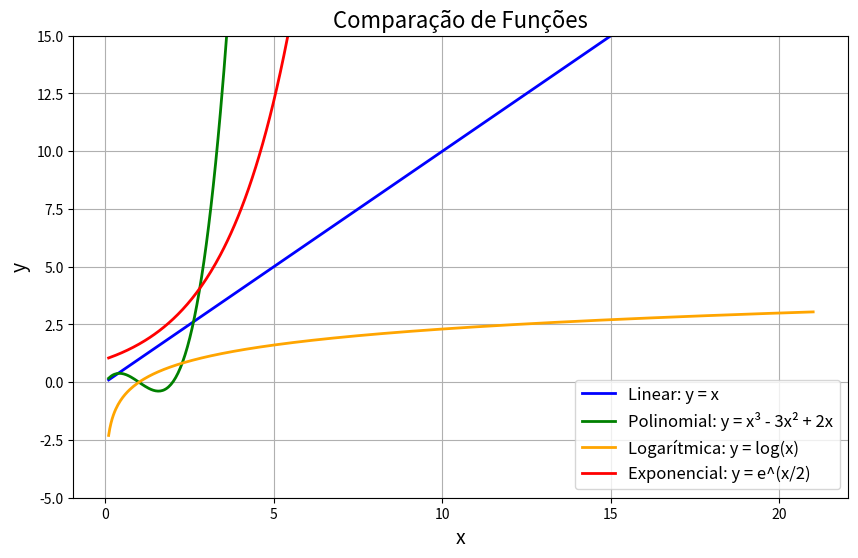

Write Python code to recreate this figure.
import numpy as np
import matplotlib.pyplot as plt

# Valores de x
#linspace serve para criar um conjunto de numeros para trabalhar

x = np.linspace(0.1, 21, 600)  # Começa em 0.1 para evitar log(0)

# Funções
y_linear = x
y_polinomial = x**3 - 3*x**2 + 2*x  # exemplo de polinômio cúbico
y_logaritmica = np.log(x)
y_exponencial = np.exp(x/2)  # dividir por 2 para não explodir muito rápido

# Criar gráfico
plt.figure(figsize=(10,6))

plt.plot(x, y_linear, label='Linear: y = x', color='blue', linewidth=2)
plt.plot(x, y_polinomial, label='Polinomial: y = x³ - 3x² + 2x', color='green', linewidth=2)
plt.plot(x, y_logaritmica, label='Logarítmica: y = log(x)', color='orange', linewidth=2)
plt.plot(x, y_exponencial, label='Exponencial: y = e^(x/2)', color='red', linewidth=2)

# Personalização
plt.title('Comparação de Funções', fontsize=16)
plt.xlabel('x', fontsize=14)
plt.ylabel('y', fontsize=14)
plt.legend(fontsize=12)
plt.grid(True)
plt.ylim(-5, 15)  # Ajustar para melhor visualização
plt.show()
